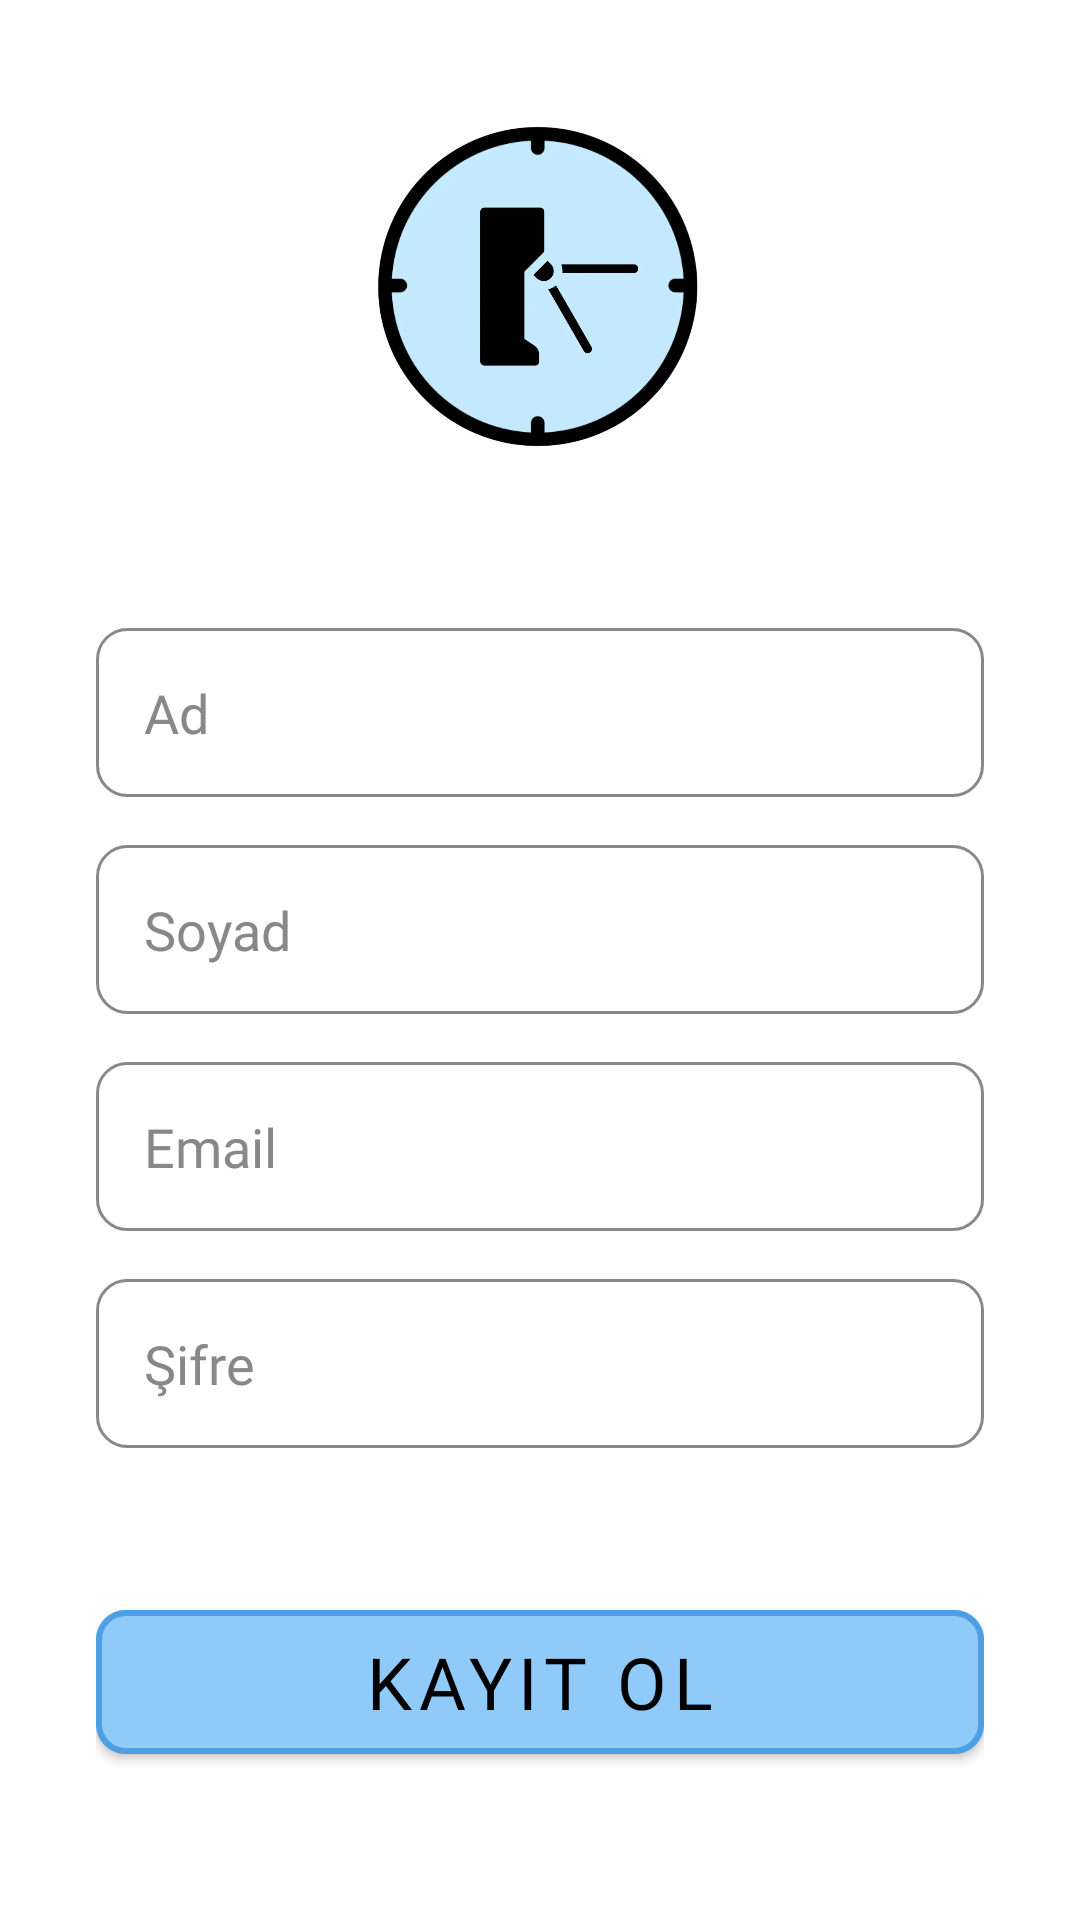

The Android layout XML behind this screen, and the referenced resources:
<!-- AndroidManifest.xml: application theme Theme.PDKS -->
<!-- res/layout/activity_register.xml -->
<LinearLayout xmlns:android="http://schemas.android.com/apk/res/android"
    xmlns:app="http://schemas.android.com/apk/res-auto"
    xmlns:tools="http://schemas.android.com/tools"
    android:layout_width="match_parent"
    android:layout_height="match_parent"
    android:orientation="vertical"
    android:gravity="center"
    android:padding="32dp"
    tools:context=".RegisterActivity"
    android:background="@color/white">

    <ImageView
        android:id="@+id/app_icon"
        android:layout_width="120dp"
        android:layout_height="120dp"
        android:src="@drawable/app_icon"
        android:layout_marginBottom="54dp"
        android:layout_marginTop="10dp" />

    <EditText
        android:id="@+id/id_ad"
        android:layout_width="match_parent"
        android:layout_height="wrap_content"
        android:hint="Ad"
        android:inputType="text"
        android:padding="16dp"
        android:textColor="@color/black"
        android:textColorHint="@color/gri"
        android:background="@drawable/edittext_border"
        android:layout_marginBottom="16dp"
        android:fontFamily="@font/roboto_regular" />
    <EditText
        android:id="@+id/id_soyad"
        android:layout_width="match_parent"
        android:layout_height="wrap_content"
        android:hint="Soyad"
        android:inputType="text"
        android:padding="16dp"
        android:textColor="@color/black"
        android:textColorHint="@color/gri"
        android:background="@drawable/edittext_border"
        android:layout_marginBottom="16dp"
        android:fontFamily="@font/roboto_regular" />

    <EditText
        android:id="@+id/id_email"
        android:layout_width="match_parent"
        android:layout_height="wrap_content"
        android:hint="Email"
        android:inputType="textEmailAddress"
        android:padding="16dp"
        android:textColor="@color/black"
        android:textColorHint="@color/gri"
        android:background="@drawable/edittext_border"
        android:layout_marginBottom="16dp"
        android:fontFamily="@font/roboto_regular" />

    <EditText
        android:id="@+id/id_sifre"
        android:layout_width="match_parent"
        android:layout_height="wrap_content"
        android:hint="Şifre"
        android:inputType="textPassword"
        android:padding="16dp"
        android:textColor="@color/black"
        android:textColorHint="@color/gri"
        android:background="@drawable/edittext_border"
        android:layout_marginBottom="32dp"
        android:fontFamily="@font/roboto_regular" />

    <com.google.android.material.button.MaterialButton
        android:id="@+id/id_kayıtButon"
        android:layout_width="match_parent"
        android:layout_height="60dp"
        android:text="Kayıt Ol"
        app:strokeColor="@color/mavi_buton_kenarlik"
        app:strokeWidth="2dp"
        android:textColor="@color/black"
        android:textSize="24sp"
        android:layout_marginTop="16dp"
        android:backgroundTint="@color/mavi_buton"
        app:cornerRadius="10dp"
        android:layout_marginBottom="16dp"
        android:fontFamily="@font/roboto_bold" />

    <LinearLayout
        android:layout_width="wrap_content"
        android:layout_height="wrap_content"
        android:orientation="horizontal"
        android:gravity="center"
        android:layout_marginTop="8dp">

        <TextView
            android:layout_width="wrap_content"
            android:layout_height="wrap_content"
            android:text="Zaten bir hesabın var mı?"
            android:textColor="@color/black"
            android:textSize="17sp"
            android:fontFamily="@font/roboto_regular" />

        <TextView
            android:id="@+id/id_girisYap"
            android:layout_width="wrap_content"
            android:layout_height="wrap_content"
            android:text=" Giriş Yap"
            android:textSize="17sp"
            android:textColor="@color/mavi_buton_kenarlik"
            android:fontFamily="@font/roboto_bold" />
    </LinearLayout>

</LinearLayout>
<!-- resources referenced by this layout -->
<resources>
  <color name="black">#FF000000</color>
  <color name="gri">#888888 </color>
  <color name="mavi_buton">#90CAF9 </color>
  <color name="mavi_buton_kenarlik">#4D9EE2</color>
  <color name="white">#FFFFFFFF</color>
  <!-- drawable app_icon: webp bitmap (drawable, 20026 bytes) -->
  <!-- drawable edittext_border (drawable) -->
  <shape xmlns:android="http://schemas.android.com/apk/res/android">
      <solid android:color="@color/white"/>
      <corners android:radius="10dp"/>
      <stroke android:color="@color/gri" android:width="1dp"/>
  </shape>
  <style name="Theme.PDKS" parent="Base.Theme.PDKS" />
  <style name="Base.Theme.PDKS" parent="Theme.MaterialComponents.Light.NoActionBar">
          <item name="colorPrimary">@color/mavi_buton</item>
          <item name="colorPrimaryDark">@color/mavi_buton_kenarlik</item>
          <item name="colorAccent">@color/mavi_buton</item>
          <item name="android:windowBackground">@color/white</item>
      </style>
</resources>
